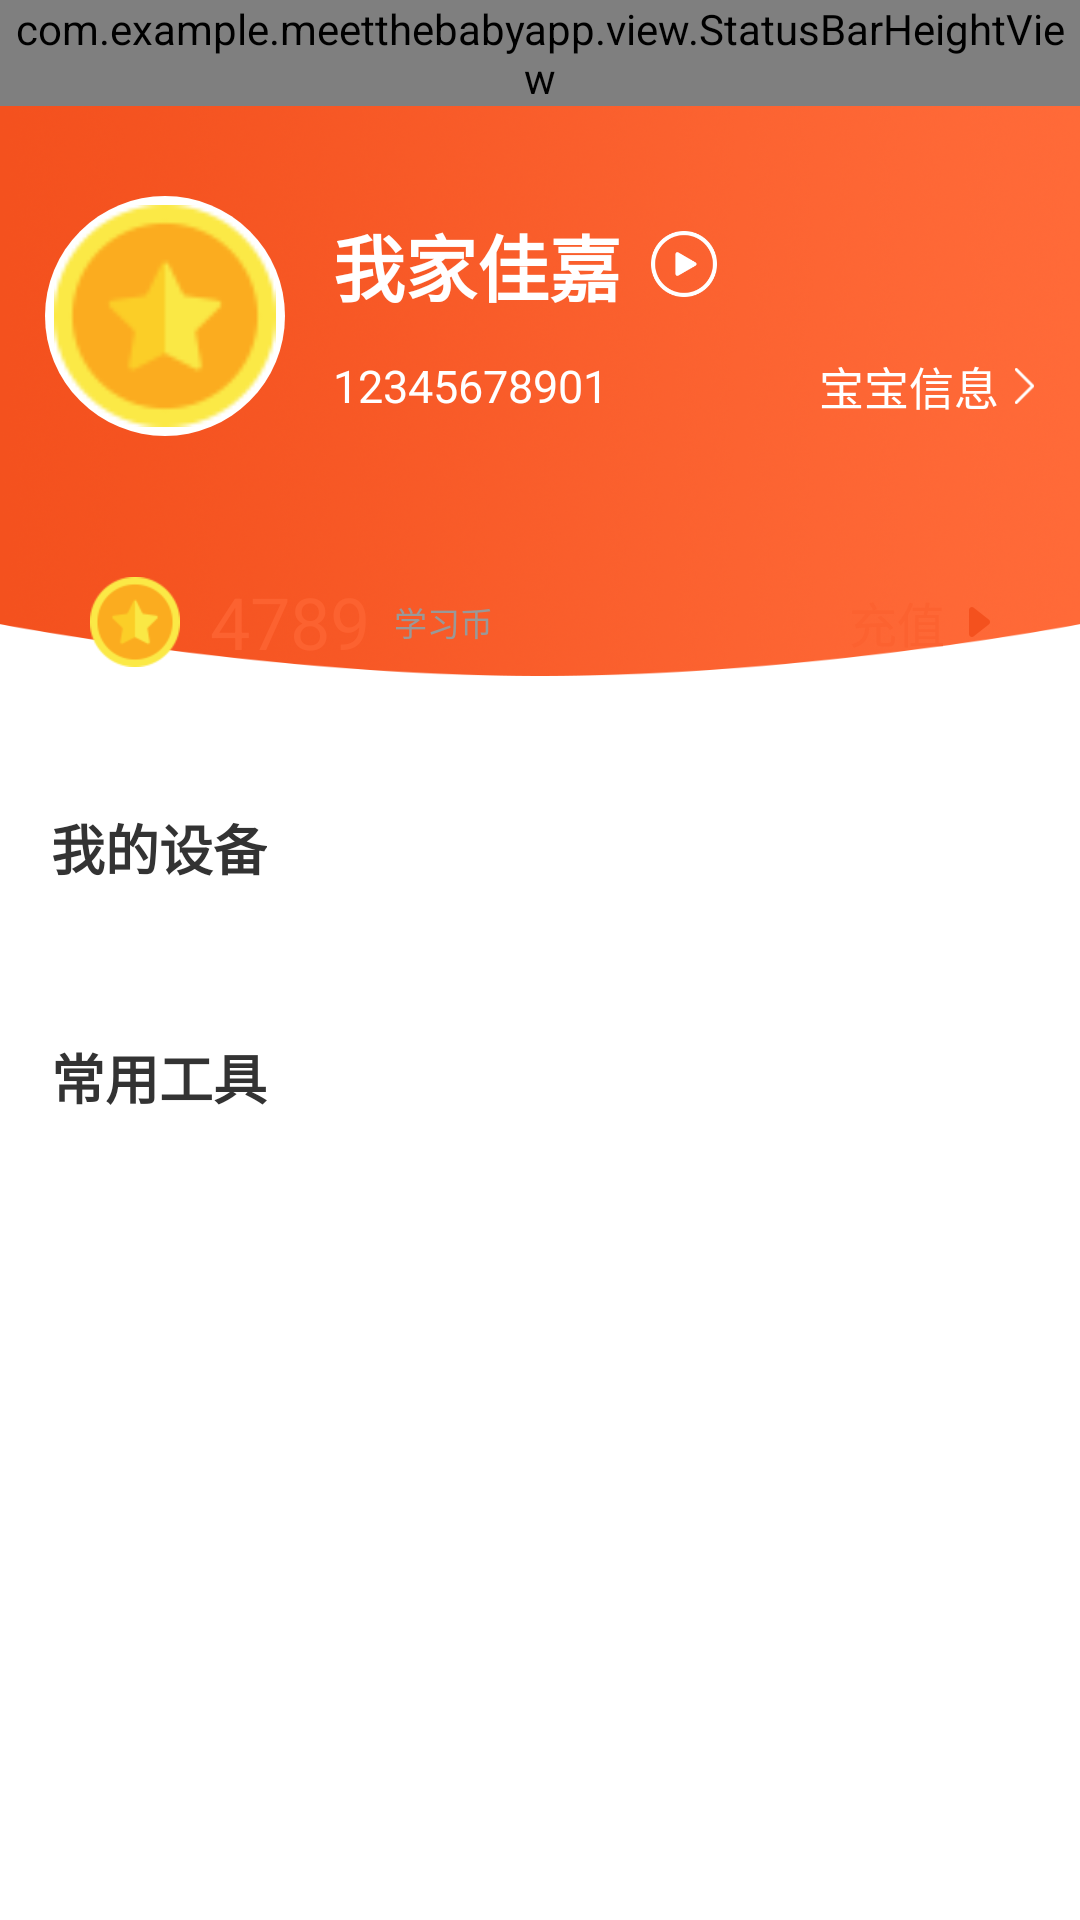

The Android layout XML behind this screen, and the referenced resources:
<!-- AndroidManifest.xml: application theme TranslucentStatusTheme -->
<!-- res/layout/fragment_mine.xml -->
<?xml version="1.0" encoding="utf-8"?>
<androidx.core.widget.NestedScrollView xmlns:android="http://schemas.android.com/apk/res/android"
    xmlns:app="http://schemas.android.com/apk/res-auto"
    android:layout_width="match_parent"
    android:layout_height="match_parent"
    android:background="@color/colorWhite">

    <LinearLayout
        android:layout_width="match_parent"
        android:layout_height="wrap_content"
        android:orientation="vertical">

        <com.example.meetthebabyapp.view.StatusBarHeightView
            android:layout_width="match_parent"
            android:layout_height="wrap_content"
            android:background="@drawable/mine_bg"
            app:use_type="use_height" />

        <RelativeLayout
            android:layout_width="match_parent"
            android:layout_height="204dp"
            android:orientation="vertical">

            <ImageView
                android:layout_width="match_parent"
                android:layout_height="190dp"
                android:scaleType="fitXY"
                android:src="@mipmap/shouye4" />

            <LinearLayout
                android:layout_width="match_parent"
                android:layout_height="140dp"
                android:gravity="center_vertical"
                android:orientation="horizontal"
                android:paddingLeft="15dp"
                android:paddingRight="15dp">

                <ImageView
                    android:layout_width="80dp"
                    android:layout_height="80dp"
                    android:background="@drawable/shape_white_round_bg"
                    android:padding="3dp"
                    android:scaleType="centerCrop"
                    android:src="@mipmap/yueke4" />

                <LinearLayout
                    android:layout_width="match_parent"
                    android:layout_height="wrap_content"
                    android:layout_marginLeft="16dp"
                    android:orientation="vertical">

                    <LinearLayout
                        android:layout_width="match_parent"
                        android:layout_height="wrap_content"
                        android:gravity="center_vertical"
                        android:orientation="horizontal">

                        <TextView
                            android:layout_width="wrap_content"
                            android:layout_height="wrap_content"
                            android:text="我家佳嘉"
                            android:textColor="@color/colorWhite"
                            android:textSize="24sp"
                            android:textStyle="bold" />

                        <ImageView
                            android:layout_width="22dp"
                            android:layout_height="22dp"
                            android:layout_marginLeft="10dp"
                            android:src="@mipmap/fabiaodongtai1" />

                    </LinearLayout>

                    <LinearLayout
                        android:layout_width="match_parent"
                        android:layout_height="wrap_content"
                        android:layout_marginTop="12dp"
                        android:gravity="center_vertical"
                        android:orientation="horizontal">

                        <TextView
                            android:layout_width="0dp"
                            android:layout_height="wrap_content"
                            android:layout_weight="1"
                            android:text="12345678901"
                            android:textColor="@color/colorWhite"
                            android:textSize="15sp" />

                        <TextView
                            android:layout_width="wrap_content"
                            android:layout_height="wrap_content"
                            android:text="宝宝信息"
                            android:textColor="@color/colorWhite"
                            android:textSize="15sp" />

                        <ImageView
                            android:layout_width="7dp"
                            android:layout_height="12dp"
                            android:layout_marginLeft="5dp"
                            android:src="@mipmap/gerenzhongxin3" />

                    </LinearLayout>

                </LinearLayout>

            </LinearLayout>

            <LinearLayout
                android:layout_width="match_parent"
                android:layout_height="64dp"
                android:layout_alignParentBottom="true"
                android:layout_marginLeft="15dp"
                android:layout_marginRight="15dp"
                android:background="@drawable/shape_white_dp"
                android:elevation="2dp"
                android:gravity="center_vertical"
                android:orientation="horizontal"
                android:paddingLeft="15dp"
                android:paddingRight="15dp">

                <ImageView
                    android:layout_width="30dp"
                    android:layout_height="30dp"
                    android:src="@mipmap/yueke4" />

                <TextView
                    android:layout_width="wrap_content"
                    android:layout_height="wrap_content"
                    android:layout_marginLeft="10dp"
                    android:text="4789"
                    android:textColor="@color/colorMineTextAccent"
                    android:textSize="24sp" />

                <TextView
                    android:layout_width="wrap_content"
                    android:layout_height="wrap_content"
                    android:layout_marginLeft="8dp"
                    android:text="学习币"
                    android:textColor="@color/colorTextLight"
                    android:textSize="11sp" />

                <Space
                    android:layout_width="0dp"
                    android:layout_height="wrap_content"
                    android:layout_weight="1" />

                <TextView
                    android:layout_width="wrap_content"
                    android:layout_height="wrap_content"
                    android:text="充值"
                    android:textColor="@color/colorMineTextAccent"
                    android:textSize="16sp" />

                <ImageView
                    android:layout_width="7dp"
                    android:layout_height="10dp"
                    android:layout_marginLeft="8dp"
                    android:src="@mipmap/gerenzhongxin4" />

            </LinearLayout>

        </RelativeLayout>

        <TextView
            android:layout_width="wrap_content"
            android:layout_height="wrap_content"
            android:layout_marginLeft="17dp"
            android:layout_marginTop="30dp"
            android:text="我的设备"
            android:textColor="@color/colorTextDark"
            android:textSize="18sp"
            android:textStyle="bold" />

        <androidx.recyclerview.widget.RecyclerView
            android:id="@+id/rv_one_mine_fragment"
            android:layout_width="match_parent"
            android:layout_height="wrap_content" />

        <TextView
            android:layout_width="wrap_content"
            android:layout_height="wrap_content"
            android:layout_marginLeft="17dp"
            android:layout_marginTop="50dp"
            android:text="常用工具"
            android:textColor="@color/colorTextDark"
            android:textSize="18sp"
            android:textStyle="bold" />

        <androidx.recyclerview.widget.RecyclerView
            android:id="@+id/rv_two_mine_fragment"
            android:layout_width="match_parent"
            android:layout_height="wrap_content" />

    </LinearLayout>

</androidx.core.widget.NestedScrollView>
<!-- resources referenced by this layout -->
<resources>
  <color name="colorMineTextAccent">#FC6230</color>
  <color name="colorTextDark">#333333</color>
  <color name="colorTextLight">#999999</color>
  <color name="colorWhite">#FFFFFF</color>
  <!-- drawable mine_bg (drawable) -->
  <?xml version="1.0" encoding="utf-8"?>
  <shape xmlns:android="http://schemas.android.com/apk/res/android"
      android:shape="rectangle">
  
      <gradient
          android:endColor="#FF6A38"
          android:startColor="#F4511E" />
  
  </shape>
  <!-- drawable shape_white_round_bg (drawable) -->
  <?xml version="1.0" encoding="utf-8"?>
  <shape xmlns:android="http://schemas.android.com/apk/res/android"
      android:shape="oval">
  
      <size
          android:width="80dp"
          android:height="80dp" />
  
      <solid android:color="@color/colorWhite" />
  
  </shape>
  <!-- mipmap fabiaodongtai1: png bitmap (mipmap-xxhdpi, 4371 bytes) -->
  <!-- mipmap gerenzhongxin3: png bitmap (mipmap-xxhdpi, 1150 bytes) -->
  <!-- mipmap gerenzhongxin4: png bitmap (mipmap-xxhdpi, 1238 bytes) -->
  <!-- mipmap shouye4: png bitmap (mipmap-xxhdpi, 477868 bytes) -->
  <!-- mipmap yueke4: png bitmap (mipmap-xxhdpi, 2501 bytes) -->
  <style name="TranslucentStatusTheme" parent="Theme.AppCompat.Light.NoActionBar">
          <item name="android:windowTranslucentStatus" tools:targetApi="kitkat">true</item>
      </style>
</resources>
